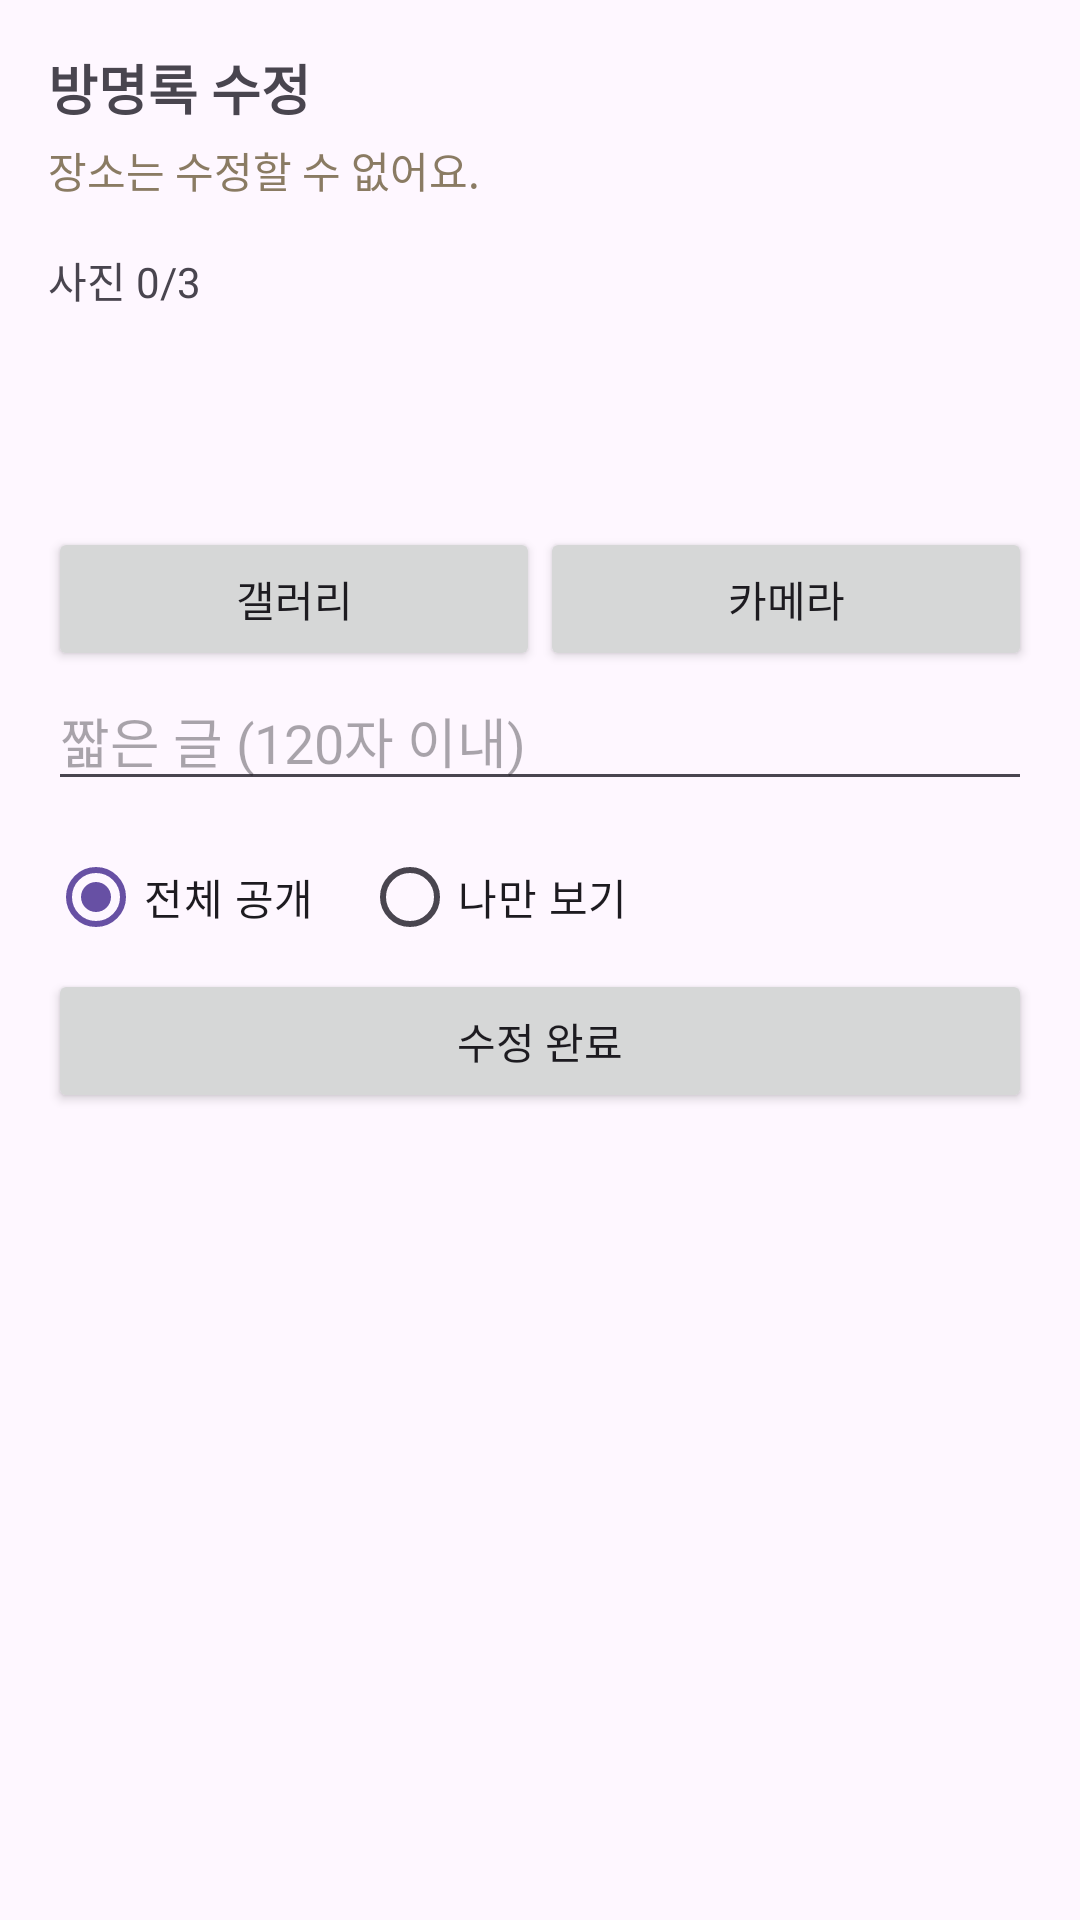

The Android layout XML behind this screen, and the referenced resources:
<!-- AndroidManifest.xml: application theme Theme.FootPrint -->
<!-- res/layout/activity_edit_guestbook.xml -->
<?xml version="1.0" encoding="utf-8"?>
<ScrollView xmlns:android="http://schemas.android.com/apk/res/android"
    android:layout_width="match_parent"
    android:layout_height="match_parent"
    android:fitsSystemWindows="true">

    <LinearLayout
        android:layout_width="match_parent"
        android:layout_height="wrap_content"
        android:orientation="vertical"
        android:padding="16dp">

        <TextView android:layout_width="match_parent" android:layout_height="wrap_content" android:text="방명록 수정" android:textStyle="bold" android:textSize="18sp" />
        <TextView android:layout_width="match_parent" android:layout_height="wrap_content" android:text="장소는 수정할 수 없어요." android:textColor="#8A7B63" android:paddingTop="4dp" />
        <TextView android:id="@+id/tvPhotoCount" android:layout_width="match_parent" android:layout_height="wrap_content" android:text="사진 0/3" android:paddingTop="16dp" />
        <HorizontalScrollView android:layout_width="match_parent" android:layout_height="wrap_content" android:scrollbars="none">
            <LinearLayout android:id="@+id/photoContainer" android:layout_width="wrap_content" android:layout_height="wrap_content" android:minHeight="72dp" android:orientation="horizontal" />
        </HorizontalScrollView>
        <LinearLayout android:layout_width="match_parent" android:layout_height="wrap_content" android:orientation="horizontal">
            <Button android:id="@+id/btnPickPhoto" android:layout_width="0dp" android:layout_height="wrap_content" android:layout_weight="1" android:text="갤러리" />
            <Button android:id="@+id/btnTakePhoto" android:layout_width="0dp" android:layout_height="wrap_content" android:layout_weight="1" android:text="카메라" />
        </LinearLayout>
        <EditText android:id="@+id/etContent" android:layout_width="match_parent" android:layout_height="wrap_content" android:hint="짧은 글 (120자 이내)" android:maxLength="120" />
        <RadioGroup android:id="@+id/rgVisibility" android:layout_width="match_parent" android:layout_height="wrap_content" android:orientation="horizontal" android:checkedButton="@+id/rbPublic" android:paddingTop="8dp">
            <RadioButton android:id="@+id/rbPublic" android:layout_width="wrap_content" android:layout_height="wrap_content" android:text="전체 공개" />
            <RadioButton android:id="@+id/rbPrivate" android:layout_width="wrap_content" android:layout_height="wrap_content" android:layout_marginStart="16dp" android:text="나만 보기" />
        </RadioGroup>
        <Button android:id="@+id/btnSave" android:layout_width="match_parent" android:layout_height="wrap_content" android:text="수정 완료" />
    </LinearLayout>
</ScrollView>
<!-- resources referenced by this layout -->
<resources>
  <style name="Theme.FootPrint" parent="Base.Theme.FootPrint" />
  <style name="Base.Theme.FootPrint" parent="Theme.Material3.DayNight.NoActionBar">
          
          
      </style>
</resources>
